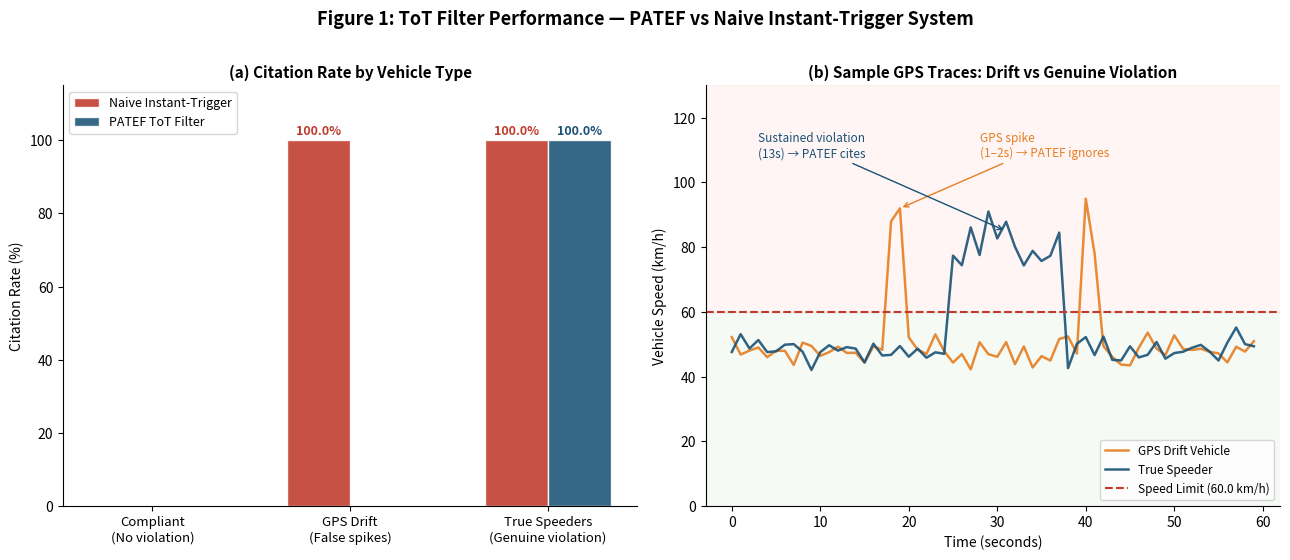

Source code (Python): (Note: this script raises an exception after producing the figure.)
"""
PATEF Validation — Simulation 1
Time-over-Threshold (ToT) Filter vs Naive Instant-Trigger System
Proves: ToT eliminates GPS drift false positives while catching real violations
"""

import numpy as np
import matplotlib
matplotlib.use('Agg')
import matplotlib.pyplot as plt
import matplotlib.patches as mpatches

np.random.seed(42)

# ── Parameters ────────────────────────────────────────────────────────────────
SPEED_LIMIT     = 60.0      # km/h
TOT_THRESHOLD   = 5.0       # seconds — must exceed limit for this long
SAMPLE_RATE     = 1.0       # GPS reading every 1 second
N_VEHICLES      = 500       # synthetic vehicles
SIM_DURATION    = 120       # seconds of GPS trace per vehicle

# ── Synthetic GPS trace generator ─────────────────────────────────────────────
def generate_trace(vehicle_type):
    """
    vehicle_type:
      'compliant'  — drives at 50 km/h with small noise
      'gps_drift'  — drives at 50 km/h but has 1-3s random spikes > 60
      'speeder'    — genuinely exceeds 60 km/h for 8-20s continuously
    """
    t = np.arange(0, SIM_DURATION, SAMPLE_RATE)
    speed = np.zeros(len(t))

    if vehicle_type == 'compliant':
        speed = np.random.normal(50, 3, len(t))
        speed = np.clip(speed, 30, 59)

    elif vehicle_type == 'gps_drift':
        base = np.random.normal(50, 3, len(t))
        base = np.clip(base, 30, 58)
        # inject 1–3 random spike windows of 1–2 seconds
        n_spikes = np.random.randint(1, 4)
        for _ in range(n_spikes):
            spike_start = np.random.randint(0, len(t) - 3)
            spike_len   = np.random.randint(1, 3)   # SHORT — 1 or 2 seconds
            base[spike_start:spike_start + spike_len] = np.random.uniform(75, 120)
        speed = base

    elif vehicle_type == 'speeder':
        base = np.random.normal(50, 3, len(t))
        base = np.clip(base, 30, 59)
        # inject 1 genuine sustained violation of 8–20 seconds
        vio_start = np.random.randint(10, len(t) - 25)
        vio_len   = np.random.randint(8, 21)         # LONG — sustained
        base[vio_start:vio_start + vio_len] = np.random.uniform(70, 110)
        speed = base

    return t, np.clip(speed, 0, 200)

# ── Detection logic ────────────────────────────────────────────────────────────
def naive_detect(speed_trace):
    """Instant-trigger: flag if ANY single reading exceeds limit."""
    return int(np.any(speed_trace > SPEED_LIMIT))

def tot_detect(speed_trace, threshold_secs=TOT_THRESHOLD, sample_rate=SAMPLE_RATE):
    """ToT filter: flag only if limit exceeded CONTINUOUSLY for >= threshold."""
    threshold_samples = int(threshold_secs / sample_rate)
    consecutive = 0
    for v in speed_trace:
        if v > SPEED_LIMIT:
            consecutive += 1
            if consecutive >= threshold_samples:
                return 1
        else:
            consecutive = 0
    return 0

# ── Run simulation ─────────────────────────────────────────────────────────────
results = {'compliant': [], 'gps_drift': [], 'speeder': []}

for vtype in results:
    for _ in range(N_VEHICLES):
        _, spd = generate_trace(vtype)
        naive = naive_detect(spd)
        tot   = tot_detect(spd)
        results[vtype].append((naive, tot))

def rates(res_list):
    naive_flags = sum(r[0] for r in res_list)
    tot_flags   = sum(r[1] for r in res_list)
    n = len(res_list)
    return naive_flags / n * 100, tot_flags / n * 100

comp_naive,  comp_tot  = rates(results['compliant'])
drift_naive, drift_tot = rates(results['gps_drift'])
speed_naive, speed_tot = rates(results['speeder'])

print("=" * 55)
print("  SIMULATION 1 — ToT Filter Performance Results")
print("=" * 55)
print(f"  Compliant vehicles falsely flagged:")
print(f"    Naive system : {comp_naive:.1f}%")
print(f"    PATEF ToT    : {comp_tot:.1f}%")
print(f"  GPS-drift vehicles falsely flagged:")
print(f"    Naive system : {drift_naive:.1f}%")
print(f"    PATEF ToT    : {drift_tot:.1f}%")
print(f"  True speeders correctly detected:")
print(f"    Naive system : {speed_naive:.1f}%")
print(f"    PATEF ToT    : {speed_tot:.1f}%")
print("=" * 55)

# ── Figure 1a: Bar chart comparison ───────────────────────────────────────────
fig, axes = plt.subplots(1, 2, figsize=(13, 5.5))
fig.suptitle("Figure 1: ToT Filter Performance — PATEF vs Naive Instant-Trigger System",
             fontsize=13, fontweight='bold', y=1.01)

categories  = ['Compliant\n(No violation)', 'GPS Drift\n(False spikes)', 'True Speeders\n(Genuine violation)']
naive_vals  = [comp_naive,  drift_naive,  speed_naive]
tot_vals    = [comp_tot,    drift_tot,    speed_tot]

x = np.arange(len(categories))
w = 0.32

ax = axes[0]
b1 = ax.bar(x - w/2, naive_vals, w, label='Naive Instant-Trigger', color='#C0392B', alpha=0.88, edgecolor='white')
b2 = ax.bar(x + w/2, tot_vals,   w, label='PATEF ToT Filter',      color='#1A5276', alpha=0.88, edgecolor='white')

for bar in b1:
    h = bar.get_height()
    if h > 0:
        ax.text(bar.get_x() + bar.get_width()/2, h + 0.8, f'{h:.1f}%', ha='center', va='bottom', fontsize=9, color='#C0392B', fontweight='bold')
for bar in b2:
    h = bar.get_height()
    if h > 0:
        ax.text(bar.get_x() + bar.get_width()/2, h + 0.8, f'{h:.1f}%', ha='center', va='bottom', fontsize=9, color='#1A5276', fontweight='bold')

ax.set_xticks(x)
ax.set_xticklabels(categories, fontsize=9.5)
ax.set_ylabel('Citation Rate (%)', fontsize=10)
ax.set_title('(a) Citation Rate by Vehicle Type', fontsize=11, fontweight='bold')
ax.set_ylim(0, 115)
ax.legend(fontsize=9)
ax.spines['top'].set_visible(False)
ax.spines['right'].set_visible(False)
ax.axhline(y=0, color='black', linewidth=0.5)

# ── Figure 1b: Example GPS trace showing drift vs real violation ───────────────
ax2 = axes[1]
t_ex = np.arange(0, 60, 1)

# Drifting vehicle
np.random.seed(7)
drift_trace = np.random.normal(48, 2.5, len(t_ex))
drift_trace[18:20] = [88, 92]   # 2-second spike
drift_trace[40:42] = [95, 78]   # another 2-second spike
drift_trace = np.clip(drift_trace, 0, 130)

# Real speeder
np.random.seed(99)
speed_trace = np.random.normal(48, 2.5, len(t_ex))
speed_trace[25:38] = np.random.uniform(72, 95, 13)   # 13-second violation
speed_trace = np.clip(speed_trace, 0, 130)

ax2.plot(t_ex, drift_trace,  color='#E67E22', linewidth=1.8, label='GPS Drift Vehicle',   alpha=0.9)
ax2.plot(t_ex, speed_trace,  color='#1A5276', linewidth=1.8, label='True Speeder',         alpha=0.9)
ax2.axhline(y=SPEED_LIMIT,   color='#C0392B', linewidth=1.5, linestyle='--', label=f'Speed Limit ({SPEED_LIMIT} km/h)')
ax2.axhspan(0, SPEED_LIMIT,  alpha=0.04, color='green')
ax2.axhspan(SPEED_LIMIT, 130,alpha=0.04, color='red')

ax2.annotate('GPS spike\n(1–2s) → PATEF ignores',
             xy=(19, 92), xytext=(28, 108),
             arrowprops=dict(arrowstyle='->', color='#E67E22'),
             fontsize=8.5, color='#E67E22')
ax2.annotate('Sustained violation\n(13s) → PATEF cites',
             xy=(31, 85), xytext=(3, 108),
             arrowprops=dict(arrowstyle='->', color='#1A5276'),
             fontsize=8.5, color='#1A5276')

ax2.set_xlabel('Time (seconds)', fontsize=10)
ax2.set_ylabel('Vehicle Speed (km/h)', fontsize=10)
ax2.set_title('(b) Sample GPS Traces: Drift vs Genuine Violation', fontsize=11, fontweight='bold')
ax2.legend(fontsize=8.5, loc='lower right')
ax2.set_ylim(0, 130)
ax2.spines['top'].set_visible(False)
ax2.spines['right'].set_visible(False)

plt.tight_layout()
plt.savefig('figures/fig1_tot_filter.png', dpi=180, bbox_inches='tight')
plt.close()
print("\n  ✅ Figure 1 saved: fig1_tot_filter.png")
